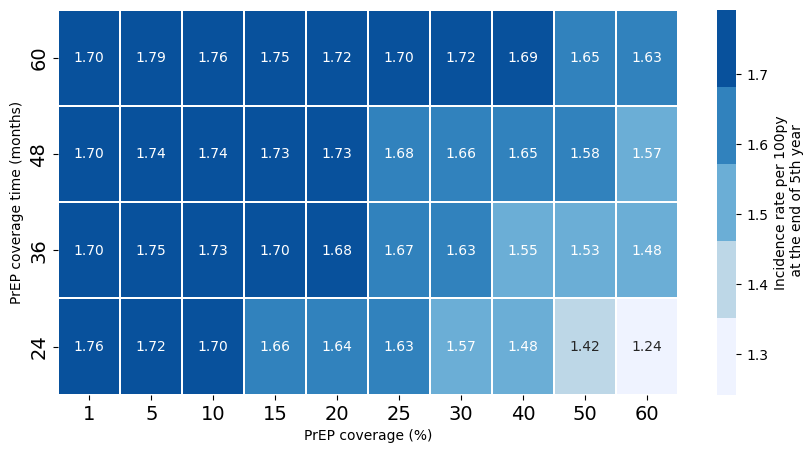
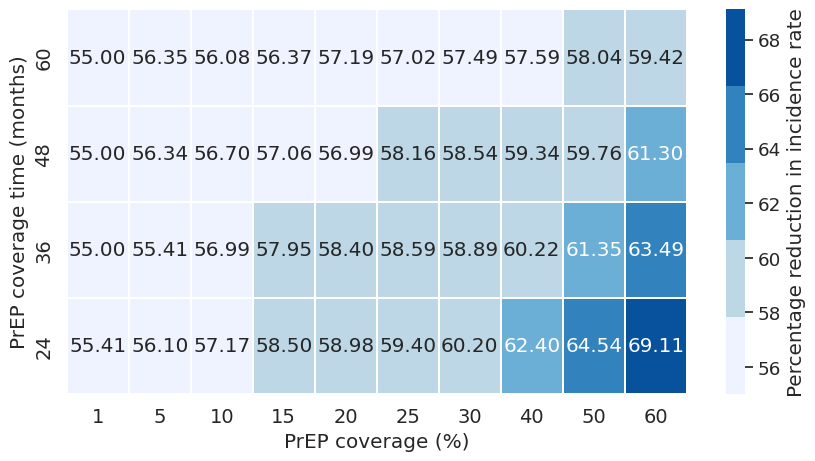
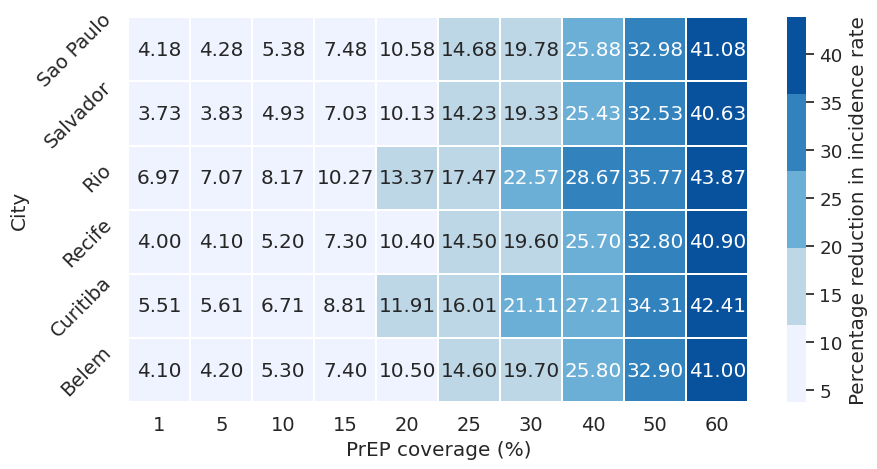

Reproduce these figures in Python, in order.
#!/usr/bin/env python2
# -*- coding: utf-8 -*-
"""
Created on Sun Dec 15 17:27:55 2019

@author: vijetadeshpande
"""

#from processes_on_cepac_input import CepacInput
#from processes_on_cepac_output import CepacOutput
#from processes_on_cepac_output import get_comparative_results
#from ProjectDetails import ProjectDetails
#import dynamic_transmissions_module as dtm
#import os 
import pandas as pd
import numpy as np
#import visualization as viz
#import link_to_cepac_in_and_out_files as link
from copy import deepcopy
#import link_to_cepac_in_and_out_files as link
#import re
#import transmission_algorithm as tx_algo
import matplotlib.pyplot as plt
import seaborn as sb
import matplotlib.cm as cm

#%% Aux functions

# function for creating map
def get_mapped(val, label):
    out_dict = {'value': val, 'label': label}
    return out_dict

# function for plotting
def get_heatplot(data_map, plot_name, ytick_angle = None):
    # creat df to plot
    sb_heatmap = pd.DataFrame()
    for k in data_map:
        sb_heatmap[data_map[k]['label']] = data_map[k]['value']
    sb_heatmap = sb_heatmap.sort_values(by = data_map['z']['label'])
    plot_df = pd.pivot(data = sb_heatmap,
                       index = data_map['y']['label'], 
                       columns = data_map['x']['label'], 
                       values = data_map['z']['label'])
    
    # choose color theme
    #cmap = cm.get_cmap('RdYlGn')
    cmap = 'PuBu' #'Reds'
    #cmap = 'coolwarm'
    #cmap = sb.cm._cmap_r
    my_col_map = ["#eff3ff", "#bdd7e7", "#6baed6", "#3182bd", "#08519c"]
    # ["f7fbff", "deebf7", "c6dbef", "9ecae1", "6baed6", "4292c6", "2171b5", "084594"]
    my_col_map_r = ["#08519c", "#3182bd", "#6baed6", "#bdd7e7", "#eff3ff"]
    cmap = sb.color_palette(my_col_map)
                  
    # create figure
    plt.figure(figsize=(10, 5))
    heatmap_plot = sb.heatmap(plot_df, annot = True, fmt = '0.2f', linewidths = 0.2, cmap=cmap, cbar_kws={'label': data_map['z']['label']})
    heatmap_plot.figure.axes[0].invert_yaxis()
    heatmap_plot.set_yticklabels(heatmap_plot.get_yticklabels(), fontsize = 14)
    heatmap_plot.set_xticklabels(heatmap_plot.get_xticklabels(), fontsize = 14)
    if not ytick_angle == None:
        heatmap_plot.set_yticklabels(heatmap_plot.get_yticklabels(), rotation = ytick_angle)
    sb.set(font_scale=1.2)
    heatmap_plot.figure.savefig(plot_name)
    #fig, ax = plt.subplots()
    #cntr_plt = ax.contour(x_grid, y_grid, z_grid)


#%% mock data
val = {"PrEPDuration": [24, 36, 48, 60], "PrEPCoverage": [1, 5, 10, 15, 20, 25, 30, 40, 50, 60], "City": ["Rio", "Curitiba", "Sao Paulo", "Belem", "Recife", "Salvador"]}
cov_t_grid, cov_grid = np.meshgrid(val['PrEPDuration'], val['PrEPCoverage'])
"""
con_float = np.array([6.97, 5.51, 4.18])
rand_red = deepcopy(con_float)
for i in range(len(val["PrEPCoverage"]) - 1):
    con_float += np.array((i+0.1) * np.ones(len(val["PrEPDuration"])))
    rand_red = np.concatenate([rand_red, con_float])
con_float = [3.03, 3.07, 3.12]
rand_inci = deepcopy(con_float)
for i in range(len(val["PrEPCoverage"]) - 1):
    con_float -= np.multiply(np.true_divide(i+1, 10), np.ones(len(val["PrEPDuration"])))
    rand_inci = np.concatenate([rand_inci, con_float])
"""
# select x, y and z variables
rand_red = [55.41325537, 55, 55, 55, 56.10084284, 55.40994448, 56.34404021, 56.35450211,
            57.17443334,56.98927224,56.70130586,56.07582024, 58.50298488, 57.9504303, 57.05553868, 56.36865902, 58.97816466, 58.39741367, 56.98652891, 57.19360113, 59.39739375, 58.59221488, 58.15762954, 57.02200735, 60.19699808, 58.88760848, 58.54442596, 57.49073615, 62.39686102, 60.22001782, 59.3405657, 57.59111908,
            64.54173497, 61.34700739, 59.76254859, 58.04113206, 69.11392847, 63.49181287, 61.29529184, 59.41737427]

rand_inci = [1.759104256, 1.7,1.7,1.7,1.71644189,1.752413261,1.741705344,1.792221266,1.70156953,1.729392836,1.739763816,1.758263567,1.661549139,1.69794138,1.731957915,1.745208915,1.641562546,1.682874508,1.728072295,1.721293023,1.631233507,1.665460794,1.68009982,1.700557087,1.566588362,1.626666339,1.65997893,1.718433258,1.48029287,1.550887692,1.651442483,1.690107875,1.42288581,1.530340984,1.579439581,1.648906437,1.242259488,1.476257783,1.565063589,1.62500562]   
coverage = np.ravel(cov_grid)
coverage_time = np.ravel(cov_t_grid)
incidence = np.array(rand_inci) 
incidence_reduction = np.array(rand_red)

#%% first heatplot (x = cov, y = cov_time, z = incidence rate)
#if False:
plot_1 = {'x': get_mapped(coverage, "PrEP coverage (%)"),  
          'y': get_mapped(coverage_time, "PrEP coverage time (months)"),
          'z': get_mapped(incidence, "Incidence rate per 100py\n at the end of 5th year")}
# plot heatmap
get_heatplot(plot_1, r"C:\Users\<user>\Documents\Projects\Brazil PrEP\Python tool for preparing runs\Sample_plot1.jpg")

#%% second heatplot (x = cov, y = cov_time, z = percentage change in incidence rate)
plot_2 = {'x': get_mapped(coverage, "PrEP coverage (%)"),  
          'y': get_mapped(coverage_time, "PrEP coverage time (months)"),
          'z': get_mapped(incidence_reduction, "Percentage reduction in incidence rate")}
# plot heatmap
get_heatplot(plot_2, r"C:\Users\<user>\Documents\Projects\Brazil PrEP\Python tool for preparing runs\Sample_plot2.jpg")

#%% third heatplot

city_grid, cov_grid = np.meshgrid(val['City'], val['PrEPCoverage'])

con_float = np.array([6.97, 5.51, 4.18, 4.10, 4.00, 3.73])
rand_red = deepcopy(con_float)
for i in range(len(val["PrEPCoverage"]) - 1):
    con_float += np.array((i+0.1) * np.ones(len(val["City"])))
    rand_red = np.concatenate([rand_red, con_float])
con_float = [3.03, 3.07, 3.12, 3.13, 3.15, 3.16]
rand_inci = deepcopy(con_float)
for i in range(len(val["PrEPCoverage"]) - 1):
    con_float -= np.multiply(np.true_divide(i+1, 10), np.ones(len(val["City"])))
    rand_inci = np.concatenate([rand_inci, con_float])

city = np.ravel(city_grid)
coverage = np.ravel(cov_grid)
incidence = np.array(rand_inci) 
incidence_reduction = np.array(rand_red)

plot_3 = {'x': get_mapped(coverage, "PrEP coverage (%)"),  
          'y': get_mapped(city, "City"),
          'z': get_mapped(incidence_reduction, "Percentage reduction in incidence rate")}
# plot heatmap
get_heatplot(plot_3, ytick_angle = 45, plot_name = r"C:\Users\<user>\Documents\Projects\Brazil PrEP\Python tool for preparing runs\Sample_plot3.jpg")
